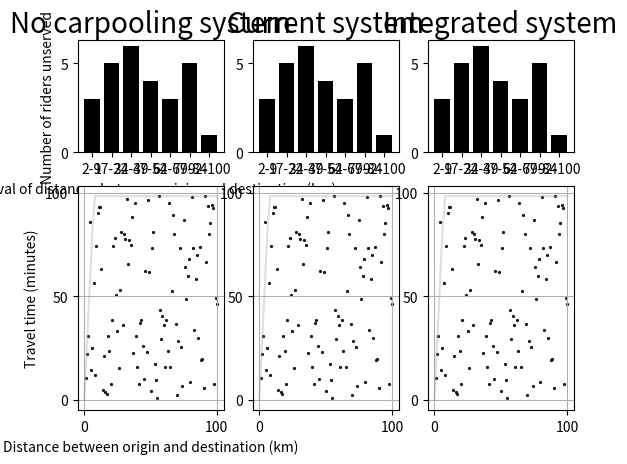

The script that saved this image:
import numpy as np
import matplotlib.pyplot as plt

# regarder les point de départ et d'arriver et executer la fonction du graph
# regarder la trajectory pour la liste des arrival times [-1] - [0]

def figure_4(T_t,T_d, C_t,C_d, I_t,I_d, T_d_inf,C_d_inf,I_d_inf,save_path= "results"):
	# T, C, I : Transit(no carpooling), Carpooling only, Integrated
	# _t : time in minutes
	# _d : distance in km
	# _inf : with infinite time (unserved riders)
	T_t,T_d, C_t,C_d, I_t,I_d, T_d_inf,C_d_inf,I_d_inf = np.array(T_t),np.array(T_d), np.array(C_t),np.array(C_d), np.array(I_t),np.array(I_d), np.array(T_d_inf),np.array(C_d_inf),np.array(I_d_inf)
	def set_share_axes(axs, target=None, sharex=False, sharey=False):
		if target is None:
			target = axs.flat[0]
		# Manage share using grouper objects
		for ax in axs.flat:
			from pprint import pprint
			pprint(vars(target.xaxis))
			print("type of target = ",type(target))
			if sharex:
				target._sharex = True
			if sharey:
				target._sharey =True
		# Turn off x tick labels and offset text for all but the bottom row
		if sharex and axs.ndim > 1:
			for ax in axs[:-1,:].flat:
				ax.xaxis.set_tick_params(which='both', labelbottom=False, labeltop=False)
				ax.xaxis.offsetText.set_visible(False)
		# Turn off y tick labels and offset text for all but the left most column
		if sharey and axs.ndim > 1:
			for ax in axs[:,1:].flat:
				ax.yaxis.set_tick_params(which='both', labelleft=False, labelright=False)
				ax.yaxis.offsetText.set_visible(False)

	fig, axs = plt.subplots(nrows=2, ncols=3, gridspec_kw={'height_ratios': [1, 2]}) # 'width_ratios'

	set_share_axes(axs[0,:], sharey=True)
	set_share_axes(axs[1,:], sharex='row', sharey='col')

	#fig.suptitle('Systems comparison',fontsize = 20)
	NUMBER_OF_BARS = 7
	#plt.xlabel("km")
	#plt.ylabel("minutes")

	vector_bar = np.linspace(2,int(np.max([np.max(T_d),np.max(C_d),np.max(I_d)])),NUMBER_OF_BARS*2).reshape(-1,2)
	list_bar = [len(list(filter(lambda x : i<x<=j, I_d_inf))) for i,j in vector_bar]
	axs[0,0].bar(list(map(lambda x : str(np.round(x,1)),vector_bar)),list_bar,color='0.0')
	axs[1,0].scatter(I_d, I_t,color='0.0',s=1.75)
	line_x = np.linspace(0,np.max([np.max(T_d),np.max(C_d),np.max(I_d)]))
	line_y = np.clip(line_x*60/4.5,0,np.max([np.max(T_t),np.max(C_t),np.max(I_t)]))
	axs[1,0].plot(line_x, line_y,color='gray',alpha=0.25)
	axs[1,0].fill_between(line_x, line_y, 0, color='1.0', alpha=.1)
	axs[1,0].fill_between(line_x, line_y, np.max([np.max(T_t),np.max(C_t),np.max(I_t)]), color='1.0', alpha=.1)
	axs[0,0].set_xticklabels(list(map(lambda x : str(int(x[0]))+"-"+str(int(x[1])),vector_bar)),fontsize=10/int(NUMBER_OF_BARS/5))

	axs[1,0].set_xlabel("Distance between origin and destination (km)")
	axs[1,0].set_ylabel("Travel time (minutes)")
	axs[0,0].set_xlabel("Interval of distances between origin and destination (km)")
	axs[0,0].set_ylabel("Number of riders unserved")

	axs[1,0].grid()
	axs[0,0].set_title('No carpooling system',fontsize = 20)

	vector_bar = np.linspace(2,int(np.max([np.max(T_d),np.max(C_d),np.max(I_d)])),NUMBER_OF_BARS*2).reshape(-1,2)
	list_bar = [len(list(filter(lambda x : i<x<=j, C_d_inf))) for i,j in vector_bar]
	axs[0,1].bar(list(map(lambda x : str(np.round(x,1)),vector_bar)),list_bar,color='0.0')
	axs[1,1].scatter(C_d, C_t,color='0.0',s=1.75)
	line_x = np.linspace(0,np.max([np.max(T_d),np.max(C_d),np.max(I_d)]))
	line_y = np.clip(line_x*60/4.5,0,np.max([np.max(T_t),np.max(C_t),np.max(I_t)]))
	axs[1,1].plot(line_x, line_y,color='gray',alpha=0.25)
	axs[1,1].fill_between(line_x, line_y, 0, color='1.0', alpha=.1)
	axs[1,1].fill_between(line_x, line_y, np.max([np.max(T_t),np.max(C_t),np.max(I_t)]), color='1.0', alpha=.1)
	axs[0,1].set_xticklabels(list(map(lambda x : str(int(x[0]))+"-"+str(int(x[1])),vector_bar)),fontsize=10/int(NUMBER_OF_BARS/5))

	axs[1,1].grid()
	axs[0,1].set_title('Current system',fontsize = 20)

	#axs[0,0].scatter(T_d_inf, np.random.random(len(T_d_inf))*100,color='green',s=1.75) # blue,green,red,purple
	vector_bar = np.linspace(2,int(np.max([np.max(T_d),np.max(C_d),np.max(I_d)])),NUMBER_OF_BARS*2).reshape(-1,2)
	list_bar = [len(list(filter(lambda x : i<x<=j, T_d_inf))) for i,j in vector_bar]
	axs[0,2].bar(list(map(lambda x : str(np.round(x,1)),vector_bar)),list_bar,color='0.0')
	axs[1,2].scatter(T_d, T_t,color='0.0',s=1.75)
	line_x = np.linspace(0,np.max([np.max(T_d),np.max(C_d),np.max(I_d)]))
	line_y = np.clip(line_x*60/4.5,0,np.max([np.max(T_t),np.max(C_t),np.max(I_t)]))
	axs[1,2].plot(line_x, line_y,color='gray',alpha=0.25)
	axs[1,2].fill_between(line_x, line_y, 0, color='1.0', alpha=.1)
	axs[1,2].fill_between(line_x, line_y, np.max([np.max(T_t),np.max(C_t),np.max(I_t)]), color='1.0', alpha=.1)
	axs[0,2].set_xticklabels(list(map(lambda x : str(int(x[0]))+"-"+str(int(x[1])),vector_bar)),fontsize=10/int(NUMBER_OF_BARS/5))

	axs[1,2].grid()
	axs[0,2].set_title('Integrated system',fontsize = 20)

	plt.rc('axes', titlesize=30)     # fontsize of the axes title
	plt.rc('xtick', labelsize=20)    # fontsize of the tick labels
	plt.rc('ytick', labelsize=20)    # fontsize of the tick labels
	#plt.axis("equal")
	if save_path != "":
		print("______________________________________________________________________")
		plt.savefig(save_path+"/system_comparison.eps",format="eps")

	plt.show()

if __name__=="__main__":
	vecteur1 = np.random.random(100)*100
	vecteur2 = np.linspace(1,100,100)
	vecteur3 = np.random.random(50)*100
	figure_4(vecteur1,vecteur2,vecteur1,vecteur2,vecteur1,vecteur2, vecteur3,vecteur3,vecteur3,save_path="")